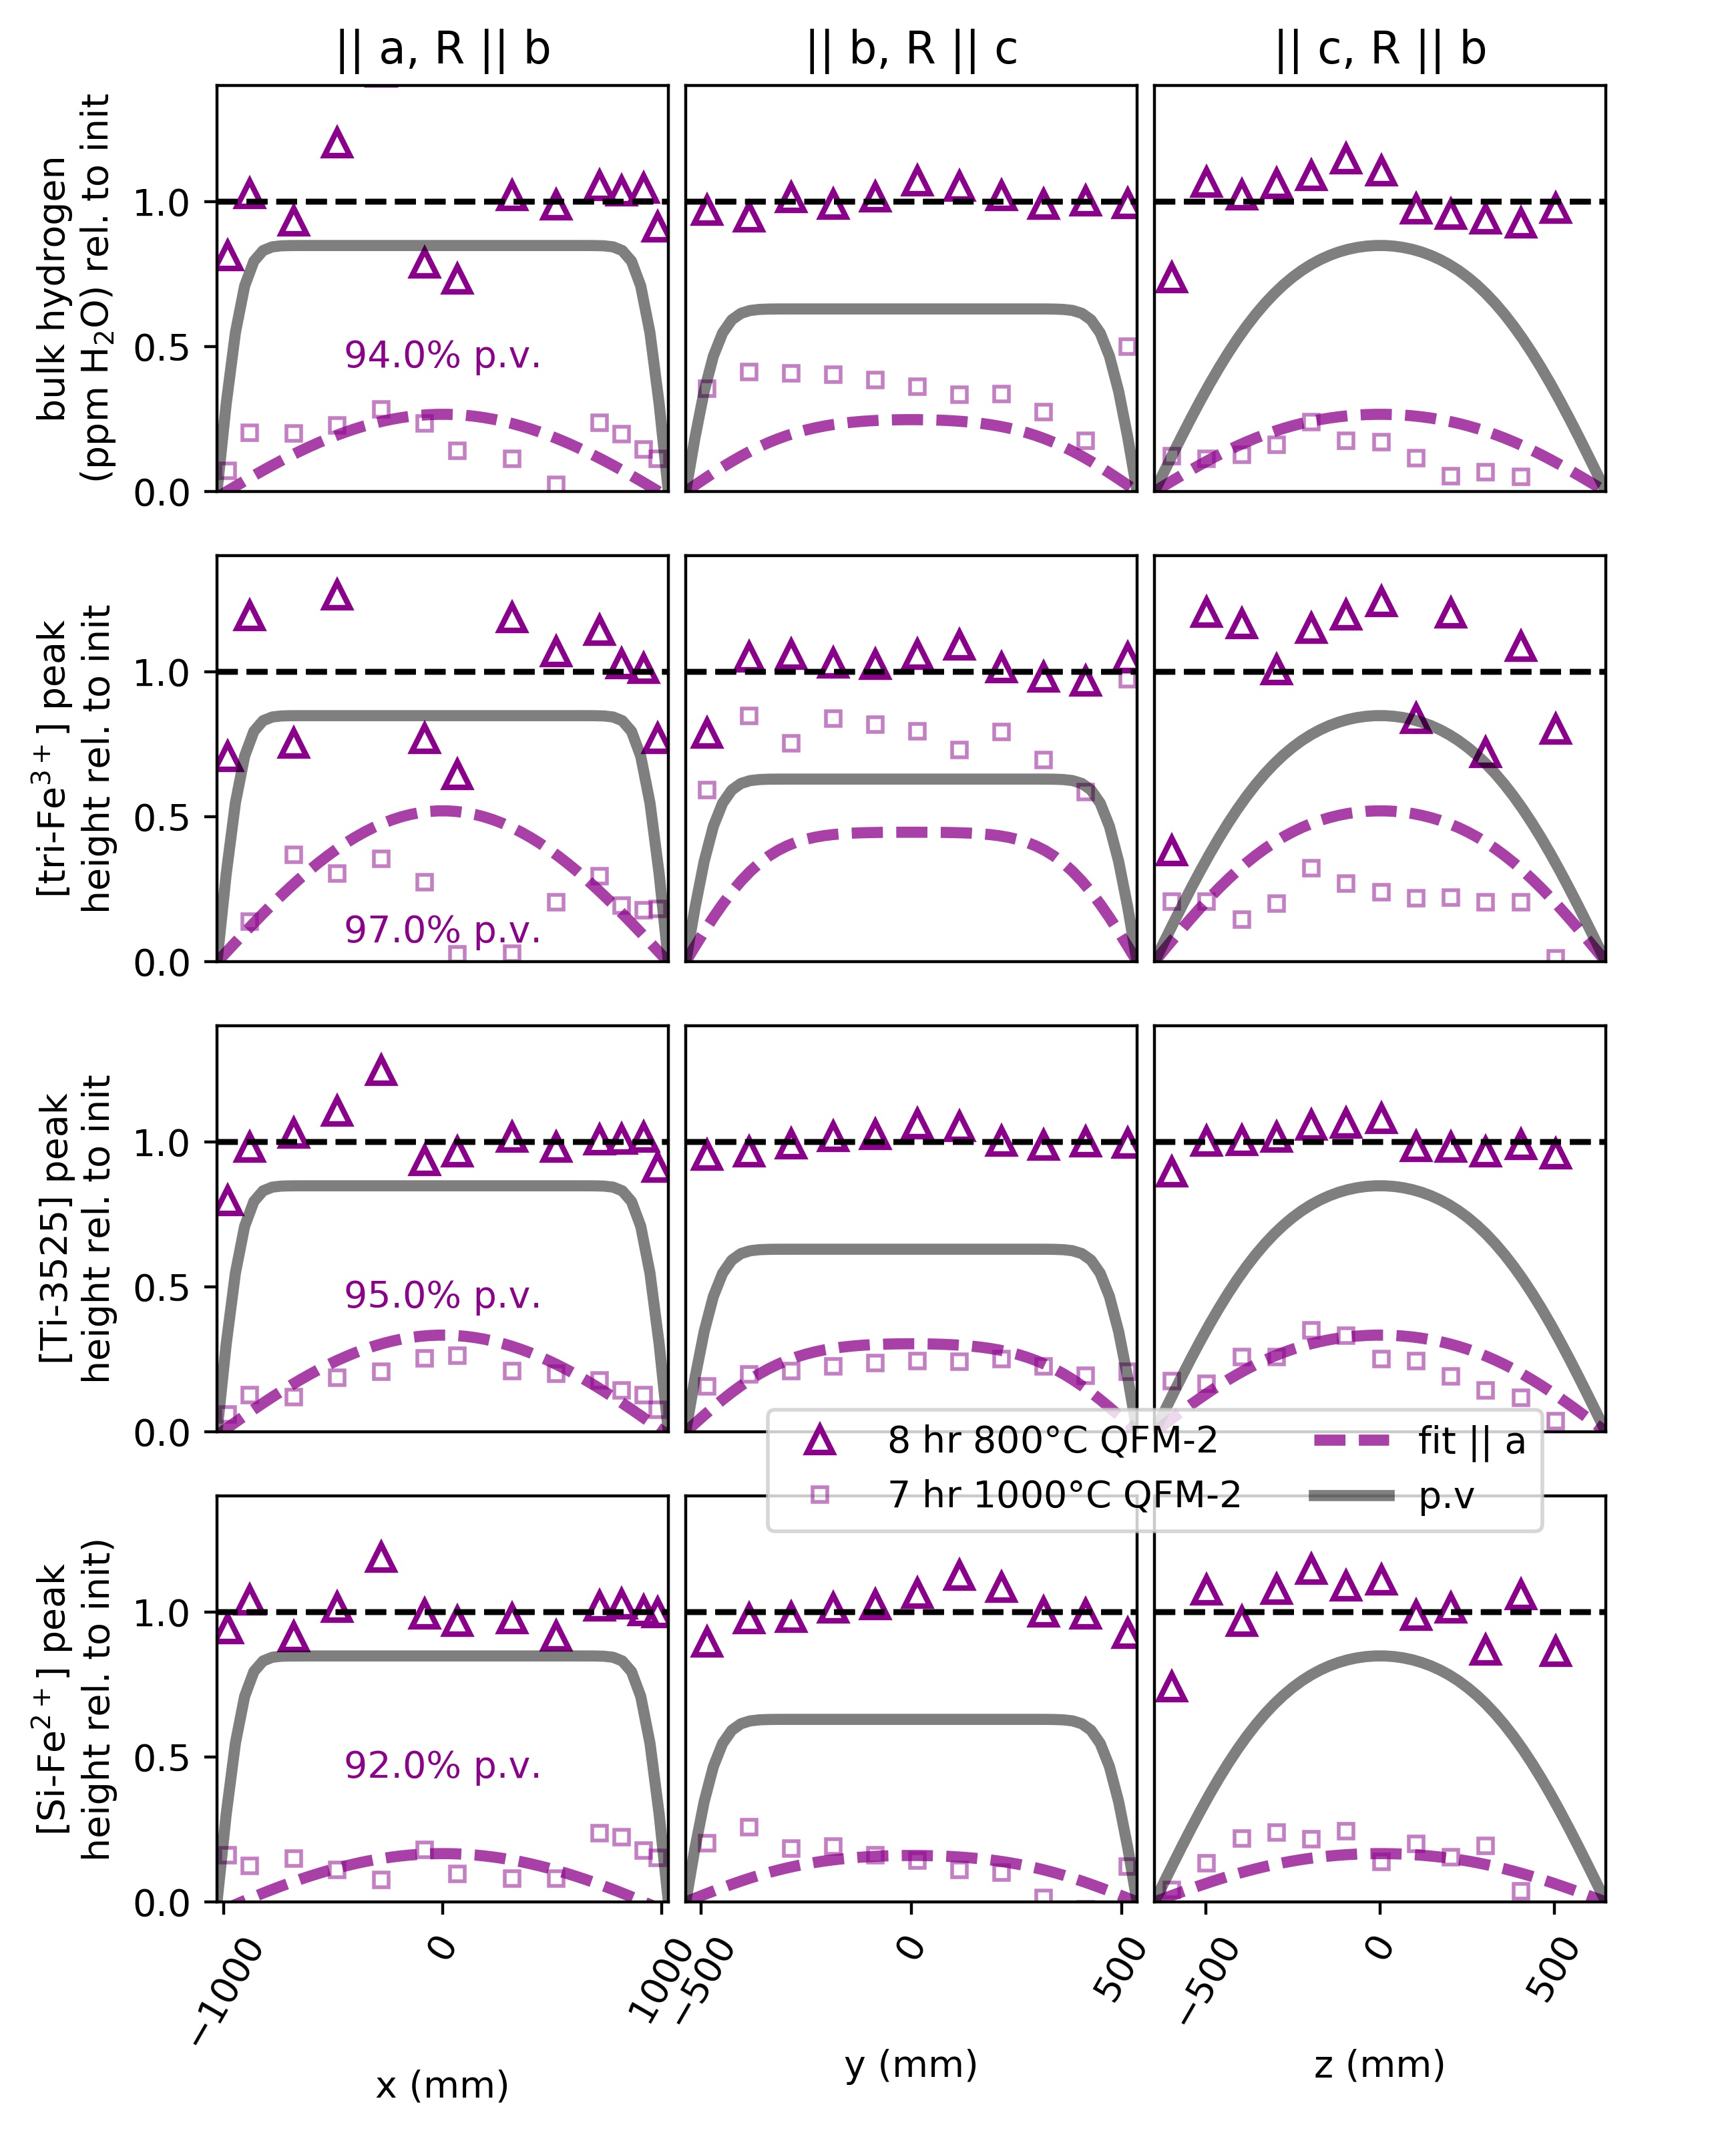

Recreate this plot in Python.
# -*- coding: utf-8 -*-
"""
Created on Thu Mar 16 21:25:29 2017

@author: Elizabeth

Heating of Kilauea Iki olivine

Data details and peak heights are in Kiki_spectra.py. Baselines
were created in Kiki_baselines.py and are stored in the same
folder as the original FTIR data.
"""
from __future__ import print_function, division
from olivine.KilaueaIki import Kiki_spectra as kiki
from pynams import dlib
import matplotlib.pyplot as plt

#%% basic setup 
water = 15.
peaks = kiki.peaks
initial = kiki.wb_Kiki_8hr
final = kiki.wb_Kiki_1000C_7hr
wb_list = [initial, final]

for prof in initial.profiles:
    prof.initial_profile = prof

for wb in wb_list:
    wb.get_baselines()
    wb.make_areas()
    wb.make_peakheights(peaks=peaks)
    wb.areas = [prof.areas for prof in wb.profiles]
    wb.peak_heights = [prof.peak_heights for prof in wb.profiles]
    wb.style['color'] = 'darkmagenta'
    wb.style['markeredgecolor'] = 'darkmagenta'

fast = dlib.KM98_fast.whatIsD(1000, printout=False)[0:3]
slow = dlib.KM98_slow.whatIsD(1000, printout=False)[0:3]

styles = [wb.style for wb in wb_list]
styleD = {'color':'darkmagenta', 'linewidth':3, 'marker':None, 'linestyle':'--',
          'alpha':0.75, 'label':'fit || a'}
styleslow = {'color':'k', 'linewidth':3, 'label':'p.v', 'alpha':0.5}
stylefast = {'color':'k', 'linewidth':1, 'label':'p.p.'}

#%% figure
fig = plt.figure()
fig.set_size_inches(6.5, 8)
xstart = 0.125
ypstart = 0.11
wgap = 0.01
width = 0.26
height = 0.19
hgap = 0.03
axes = []

# create axes
for peak in range(4):
    ax1 = fig.add_axes([xstart, ypstart, width, height])
    ax2 = fig.add_axes([xstart+width+wgap, ypstart, width, height])
    ax3 = fig.add_axes([xstart+2*width+2*wgap, ypstart, width, height])
    axes.append([ax1, ax2, ax3])
    ypstart = ypstart + hgap + height

# label the axes    
for idx, ax3 in enumerate(axes):
    for ax in ax3:
        if idx != 0:
            ax.axes.get_xaxis().set_ticks([])
    ax3[1].axes.get_yaxis().set_ticks([])
    ax3[2].axes.get_yaxis().set_ticks([])
axes[0][0].set_xlabel('x (mm)')
axes[0][1].set_xlabel('y (mm)')
axes[0][2].set_xlabel('z (mm)')
axes[-1][0].set_ylabel('bulk hydrogen\n(ppm H$_2$O) rel. to init')
axes[0][0].set_ylabel('[Si-Fe$^{2+}$] peak\nheight rel. to init)')
axes[1][0].set_ylabel('[Ti-3525] peak\nheight rel. to init')
axes[2][0].set_ylabel('[tri-Fe$^{3+}$] peak\nheight rel. to init')

wbdata = True

ytops = [1.4, 1.4, 1.4, 1.4]
ybots = [0.0, 0, 0, 0]
for top, bot, ax3 in zip(ytops, ybots, axes):    
    for ax in ax3:
        ax.set_ylim(bot, top)

idx = -1
for wb, style in zip(wb_list, styles):
    wb.plot_areas_3panels(axes3=axes[idx], styles3=[style]*3, 
                       centered=True, show_errorbars=False, 
                       wholeblock=wbdata, scale=1, show_line_at_1=True)

for idx in range(3):
    for wb, style in zip(wb_list, styles):
        wb.plot_areas_3panels(axes3=axes[idx], styles3=[style]*3, 
                               centered=True, show_errorbars=False, 
                               peak_idx=idx, heights_instead=True,
                               scale=1., wholeblock=wbdata, 
                               show_line_at_1=True)
    axes[idx][1].set_title('')

peaklocs = [0, 1, 2, None]
ytxts = [0.4, 0.4, 0.04, 0.4]
percentslows = [92, 95, 97, 94]
for ax3, ploc, ytxt, percent in zip(axes, peaklocs, ytxts, percentslows):
    D3 = dlib.mix_olivine_mechanisms(percent_slow=percent, celsius=1000)
    final.plot_diffusion(log10D_m2s=D3, show_data=False, axes3=ax3,
                         wholeblock_diffusion=True, labelDy=0.4, 
                         wholeblock_data=True,
                         labelD=False, style_diffusion=styleD, init=1.) 
    final.plot_diffusion(log10D_m2s=slow, show_data=False, axes3=ax3,
                         wholeblock_diffusion=True, 
                         labelD=False, style_diffusion=styleslow) 

    string = ''.join(('{:.1f}'.format(percent), '% p.v.'))
    ax3[0].text(0, ytxt, string, color=styleD['color'], 
                                 va='bottom', ha='center')

wb = initial
for ax, direction, raypath in zip(axes[-1], wb.directions, wb.raypaths):
    ax.set_title(''.join(('|| ', direction, ', R || ', raypath)))

axes[1][2].legend(loc=1, ncol=2,bbox_to_anchor=[0.9, 0.1],)

for ax in axes[0]:
    labels = ax.get_xticklabels()
    plt.setp(labels, rotation=60)
    
fig.savefig(kiki.thisfolder+'\..\SuppFig17_kiki_1000C_7hr.jpg', 
            dpi=400, format='jpg')    
